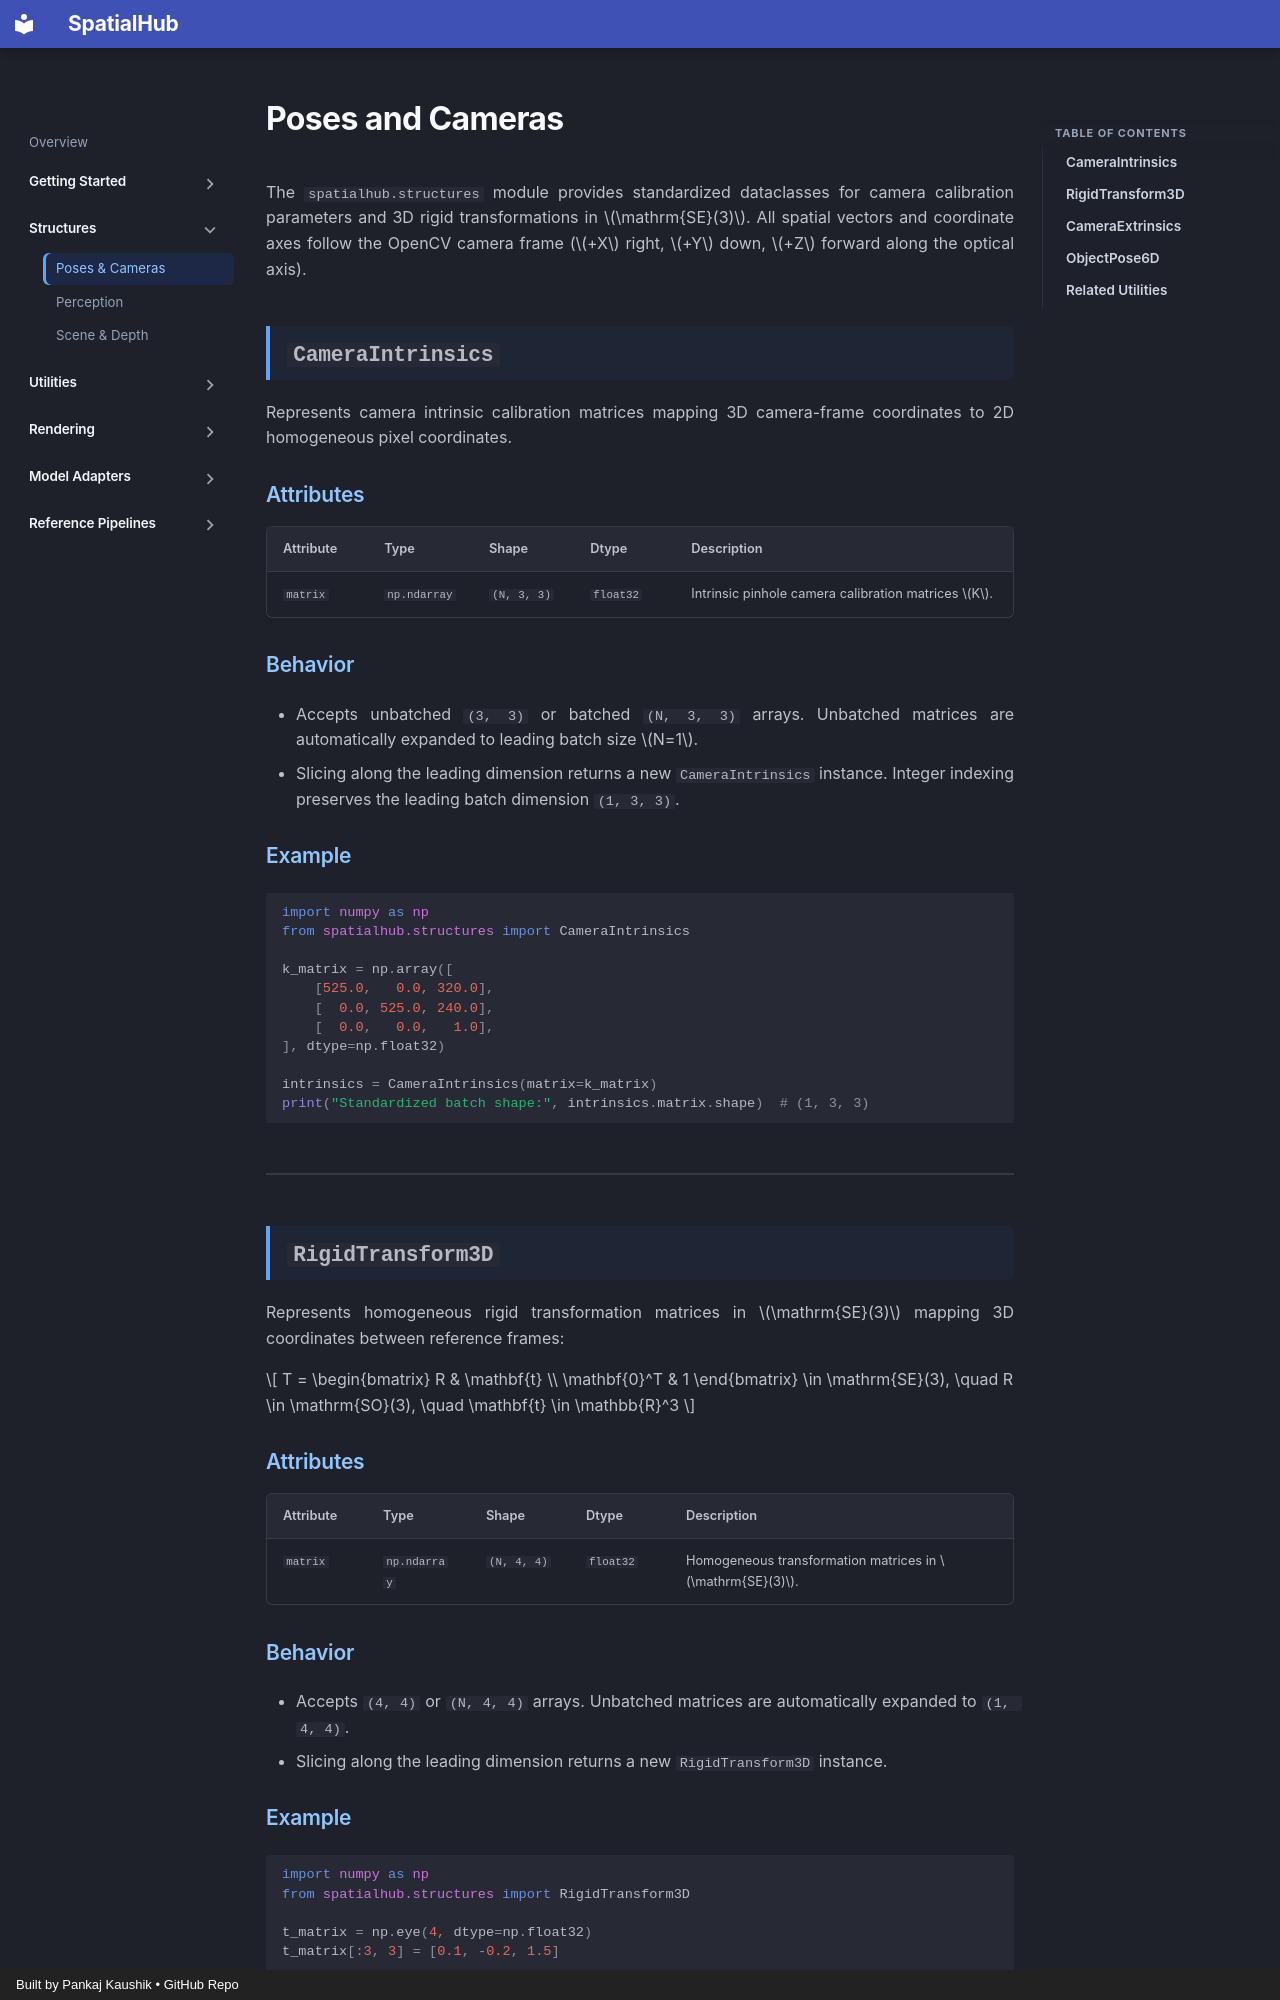

repository: spatialhub-ai/spatialhub · page: structures/poses_and_cameras/index.html · generator: mkdocs · copyright: Built by Pankaj Kaushik • GitHub Repo

# Poses and Cameras

The `spatialhub.structures` module provides standardized dataclasses for camera calibration parameters and 3D rigid transformations in $\mathrm{SE}(3)$. All spatial vectors and coordinate axes follow the OpenCV camera frame ($+X$ right, $+Y$ down, $+Z$ forward along the optical axis).

## `CameraIntrinsics`

Represents camera intrinsic calibration matrices mapping 3D camera-frame coordinates to 2D homogeneous pixel coordinates.

### Attributes

| Attribute | Type | Shape | Dtype | Description |
| :--- | :--- | :--- | :--- | :--- |
| `matrix` | `np.ndarray` | `(N, 3, 3)` | `float32` | Intrinsic pinhole camera calibration matrices $K$. |

### Behavior

- Accepts unbatched `(3, 3)` or batched `(N, 3, 3)` arrays. Unbatched matrices are automatically expanded to leading batch size $N=1$.
- Slicing along the leading dimension returns a new `CameraIntrinsics` instance. Integer indexing preserves the leading batch dimension `(1, 3, 3)`.

### Example

```python
import numpy as np
from spatialhub.structures import CameraIntrinsics

k_matrix = np.array([
    [525.0,   0.0, 320.0],
    [  0.0, 525.0, 240.0],
    [  0.0,   0.0,   1.0],
], dtype=np.float32)

intrinsics = CameraIntrinsics(matrix=k_matrix)
print("Standardized batch shape:", intrinsics.matrix.shape)  # (1, 3, 3)
```

---

## `RigidTransform3D`

Represents homogeneous rigid transformation matrices in $\mathrm{SE}(3)$ mapping 3D coordinates between reference frames:

$$
T = \begin{bmatrix} R & \mathbf{t} \\ \mathbf{0}^T & 1 \end{bmatrix} \in \mathrm{SE}(3), \quad R \in \mathrm{SO}(3), \quad \mathbf{t} \in \mathbb{R}^3
$$

### Attributes

| Attribute | Type | Shape | Dtype | Description |
| :--- | :--- | :--- | :--- | :--- |
| `matrix` | `np.ndarray` | `(N, 4, 4)` | `float32` | Homogeneous transformation matrices in $\mathrm{SE}(3)$. |

### Behavior

- Accepts `(4, 4)` or `(N, 4, 4)` arrays. Unbatched matrices are automatically expanded to `(1, 4, 4)`.
- Slicing along the leading dimension returns a new `RigidTransform3D` instance.

### Example

```python
import numpy as np
from spatialhub.structures import RigidTransform3D

t_matrix = np.eye(4, dtype=np.float32)
t_matrix[:3, 3] = [0.1, -0.2, 1.5]

transform = RigidTransform3D(matrix=t_matrix)
print("Batch size:", len(transform))
print("Translation vector:", transform.matrix[0, :3, 3])
```

---
